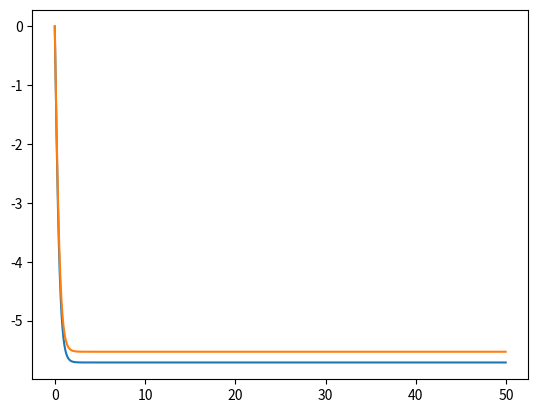

Here is the Python script that generated this plot:
import math as m
import numpy as np
import matplotlib.pyplot as plt

rho=500
rho0=8000
mu=0.001
r=0.01
g=9.81

def Cd(v):
    vmod=abs(v)
    Re=2*rho*r/mu
    return 24*vmod/Re + 4**(3/2.)/m.sqrt(Re)+0.4*vmod**2


def acc(x,v):
    M=4/3.*m.pi*r**3*rho0
    if abs(v)!=0:
        F=-1/2.*Cd(v)*rho*r**2*v/abs(v) -M*g
    else:
        F= -M*g
    return F/M

def acc_a(x,v):
    M=4/3.*m.pi*r**3*rho0
    m0 =4/3.*m.pi*r**3*rho
    F=acc(x,v)*M + m0*g
    return F/M

n=1000

y=np.zeros(n)    #Calcolo senza Archimede
t=np.zeros(n)
v=np.zeros(n)

t[0]=0
y[0]=100
v[0]=0
dt=0.05
for i in range (0,n-1):
    k1=dt*v[i]
    w1=dt*acc(y[i],v[i])

    k2=dt*(v[i]+w1/2)
    w2=dt*acc(y[i]+k1/2,v[i]+w1/2)

    y[i+1]=y[i]+k2
    v[i+1]=v[i]+w2
    t[i+1]=t[i]+dt

plt.plot(t,v)

y=np.zeros(n)    #Calcolo con Archimede
t=np.zeros(n)
v=np.zeros(n)

t[0]=0
y[0]=100
v[0]=0
dt=0.05
for i in range (0,n-1):
    k1=dt*v[i]
    w1=dt*acc_a(y[i],v[i])

    k2=dt*(v[i]+w1/2)
    w2=dt*acc_a(y[i]+k1/2,v[i]+w1/2)

    y[i+1]=y[i]+k2
    v[i+1]=v[i]+w2
    t[i+1]=t[i]+dt

plt.plot(t,v)


plt.show()